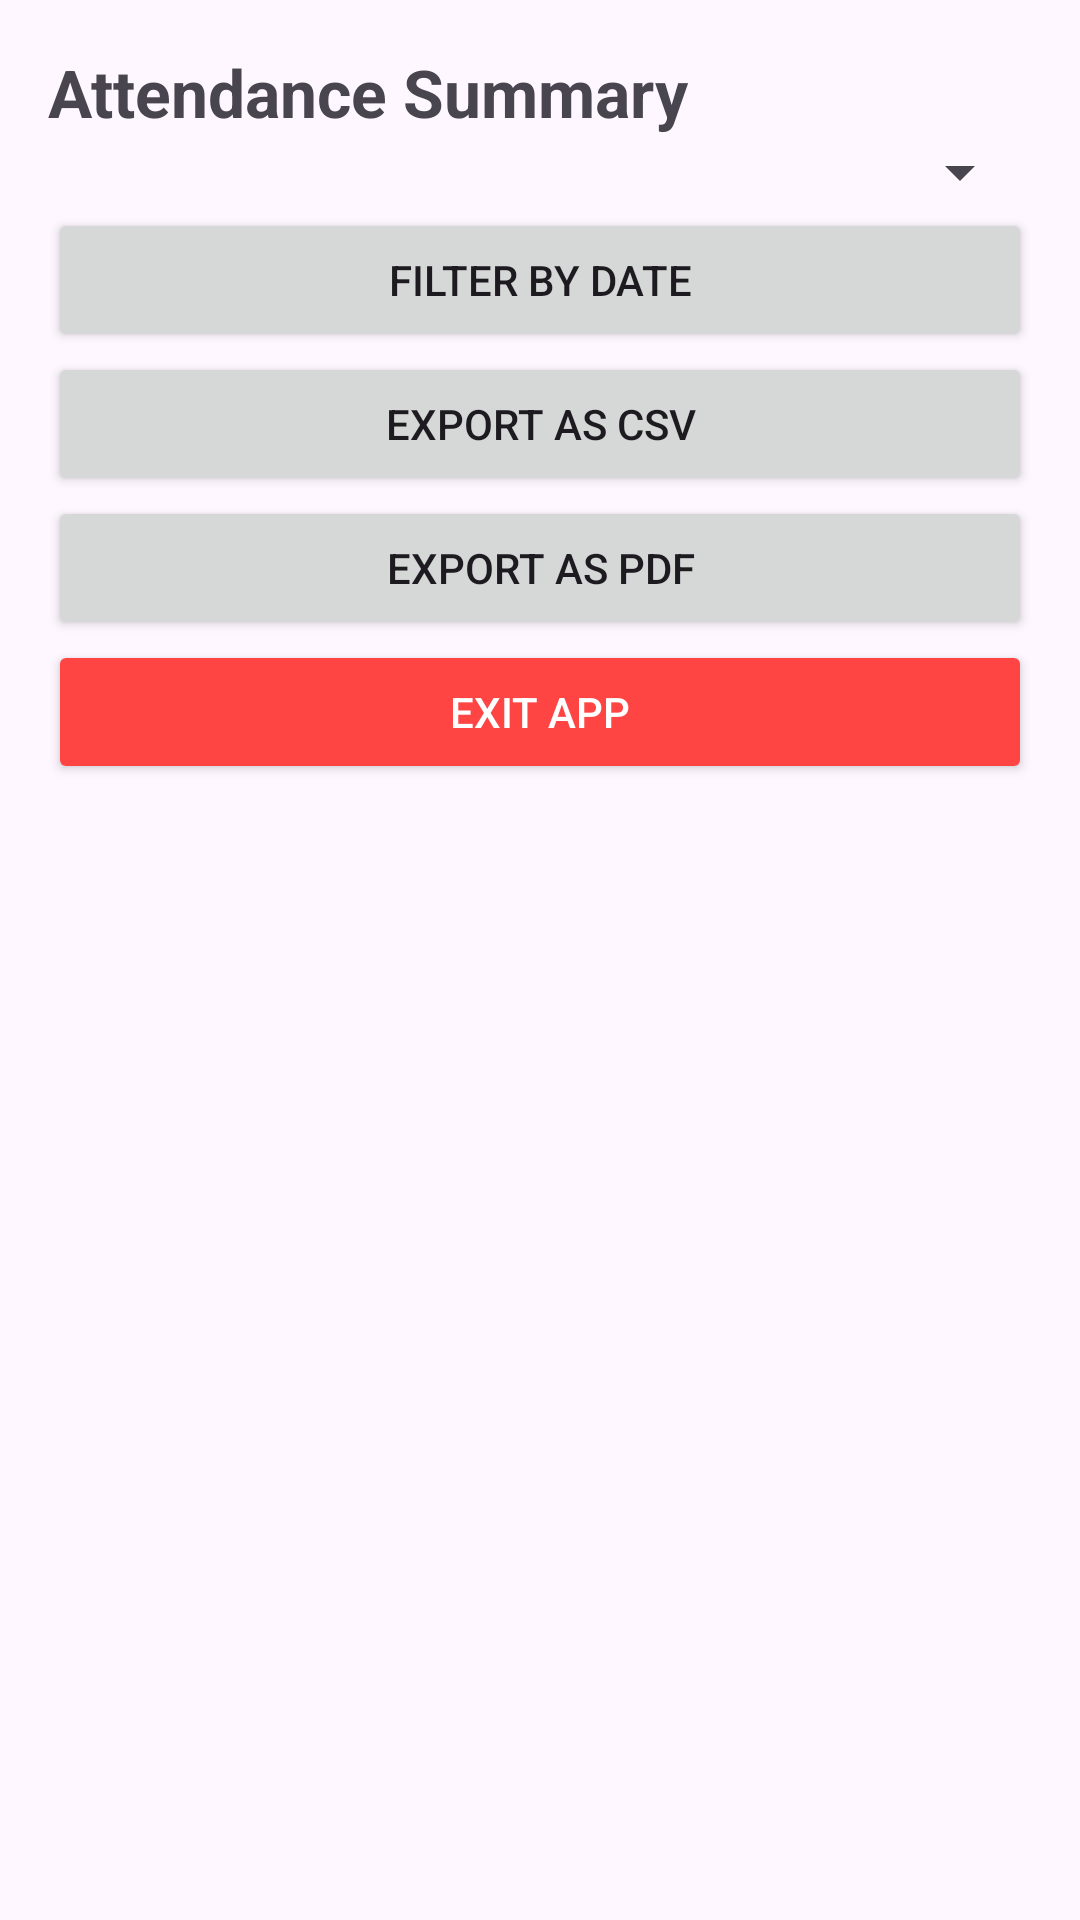

Here is an Android app screen rendered from its layout file. Give the layout XML and the strings, colors and styles it references.
<!-- AndroidManifest.xml: application theme Theme.Attandence_app -->
<!-- res/layout/activity_view_attendance.xml -->
<LinearLayout xmlns:android="http://schemas.android.com/apk/res/android"
    android:layout_width="match_parent"
    android:layout_height="match_parent"
    android:orientation="vertical"
    android:padding="16dp">

    <TextView
        android:id="@+id/txtAttendanceTitle"
        android:layout_width="wrap_content"
        android:layout_height="wrap_content"
        android:text="Attendance Summary"
        android:textSize="22sp"
        android:textStyle="bold"/>

    
    <Spinner
        android:id="@+id/spinnerFilterClass"
        android:layout_width="match_parent"
        android:layout_height="wrap_content"
        android:prompt="@string/filter_by_class"
        />

    <Button
        android:id="@+id/btnPickDateFilter"
        android:layout_width="match_parent"
        android:layout_height="wrap_content"
        android:text="Filter by Date"/>

    <ListView
        android:id="@+id/listAttendanceRecords"
        android:layout_width="match_parent"
        android:layout_height="wrap_content"/>

    
    <Button
        android:id="@+id/btnExportCSV"
        android:layout_width="match_parent"
        android:layout_height="wrap_content"
        android:text="Export as CSV"/>

    <Button
        android:id="@+id/btnExportPDF"
        android:layout_width="match_parent"
        android:layout_height="wrap_content"
        android:text="Export as PDF"/>

    
    <Button
        android:id="@+id/btnExit"
        android:layout_width="match_parent"
        android:layout_height="wrap_content"
        android:text="Exit App"
        android:backgroundTint="@android:color/holo_red_light"
        android:textColor="@android:color/white"/>
</LinearLayout>
<!-- resources referenced by this layout -->
<resources>
  <string name="filter_by_class">Filter by Class</string>
  <style name="Theme.Attandence_app" parent="Base.Theme.Attandence_app" />
  <style name="Base.Theme.Attandence_app" parent="Theme.Material3.DayNight.NoActionBar">
          
          
      </style>
</resources>
